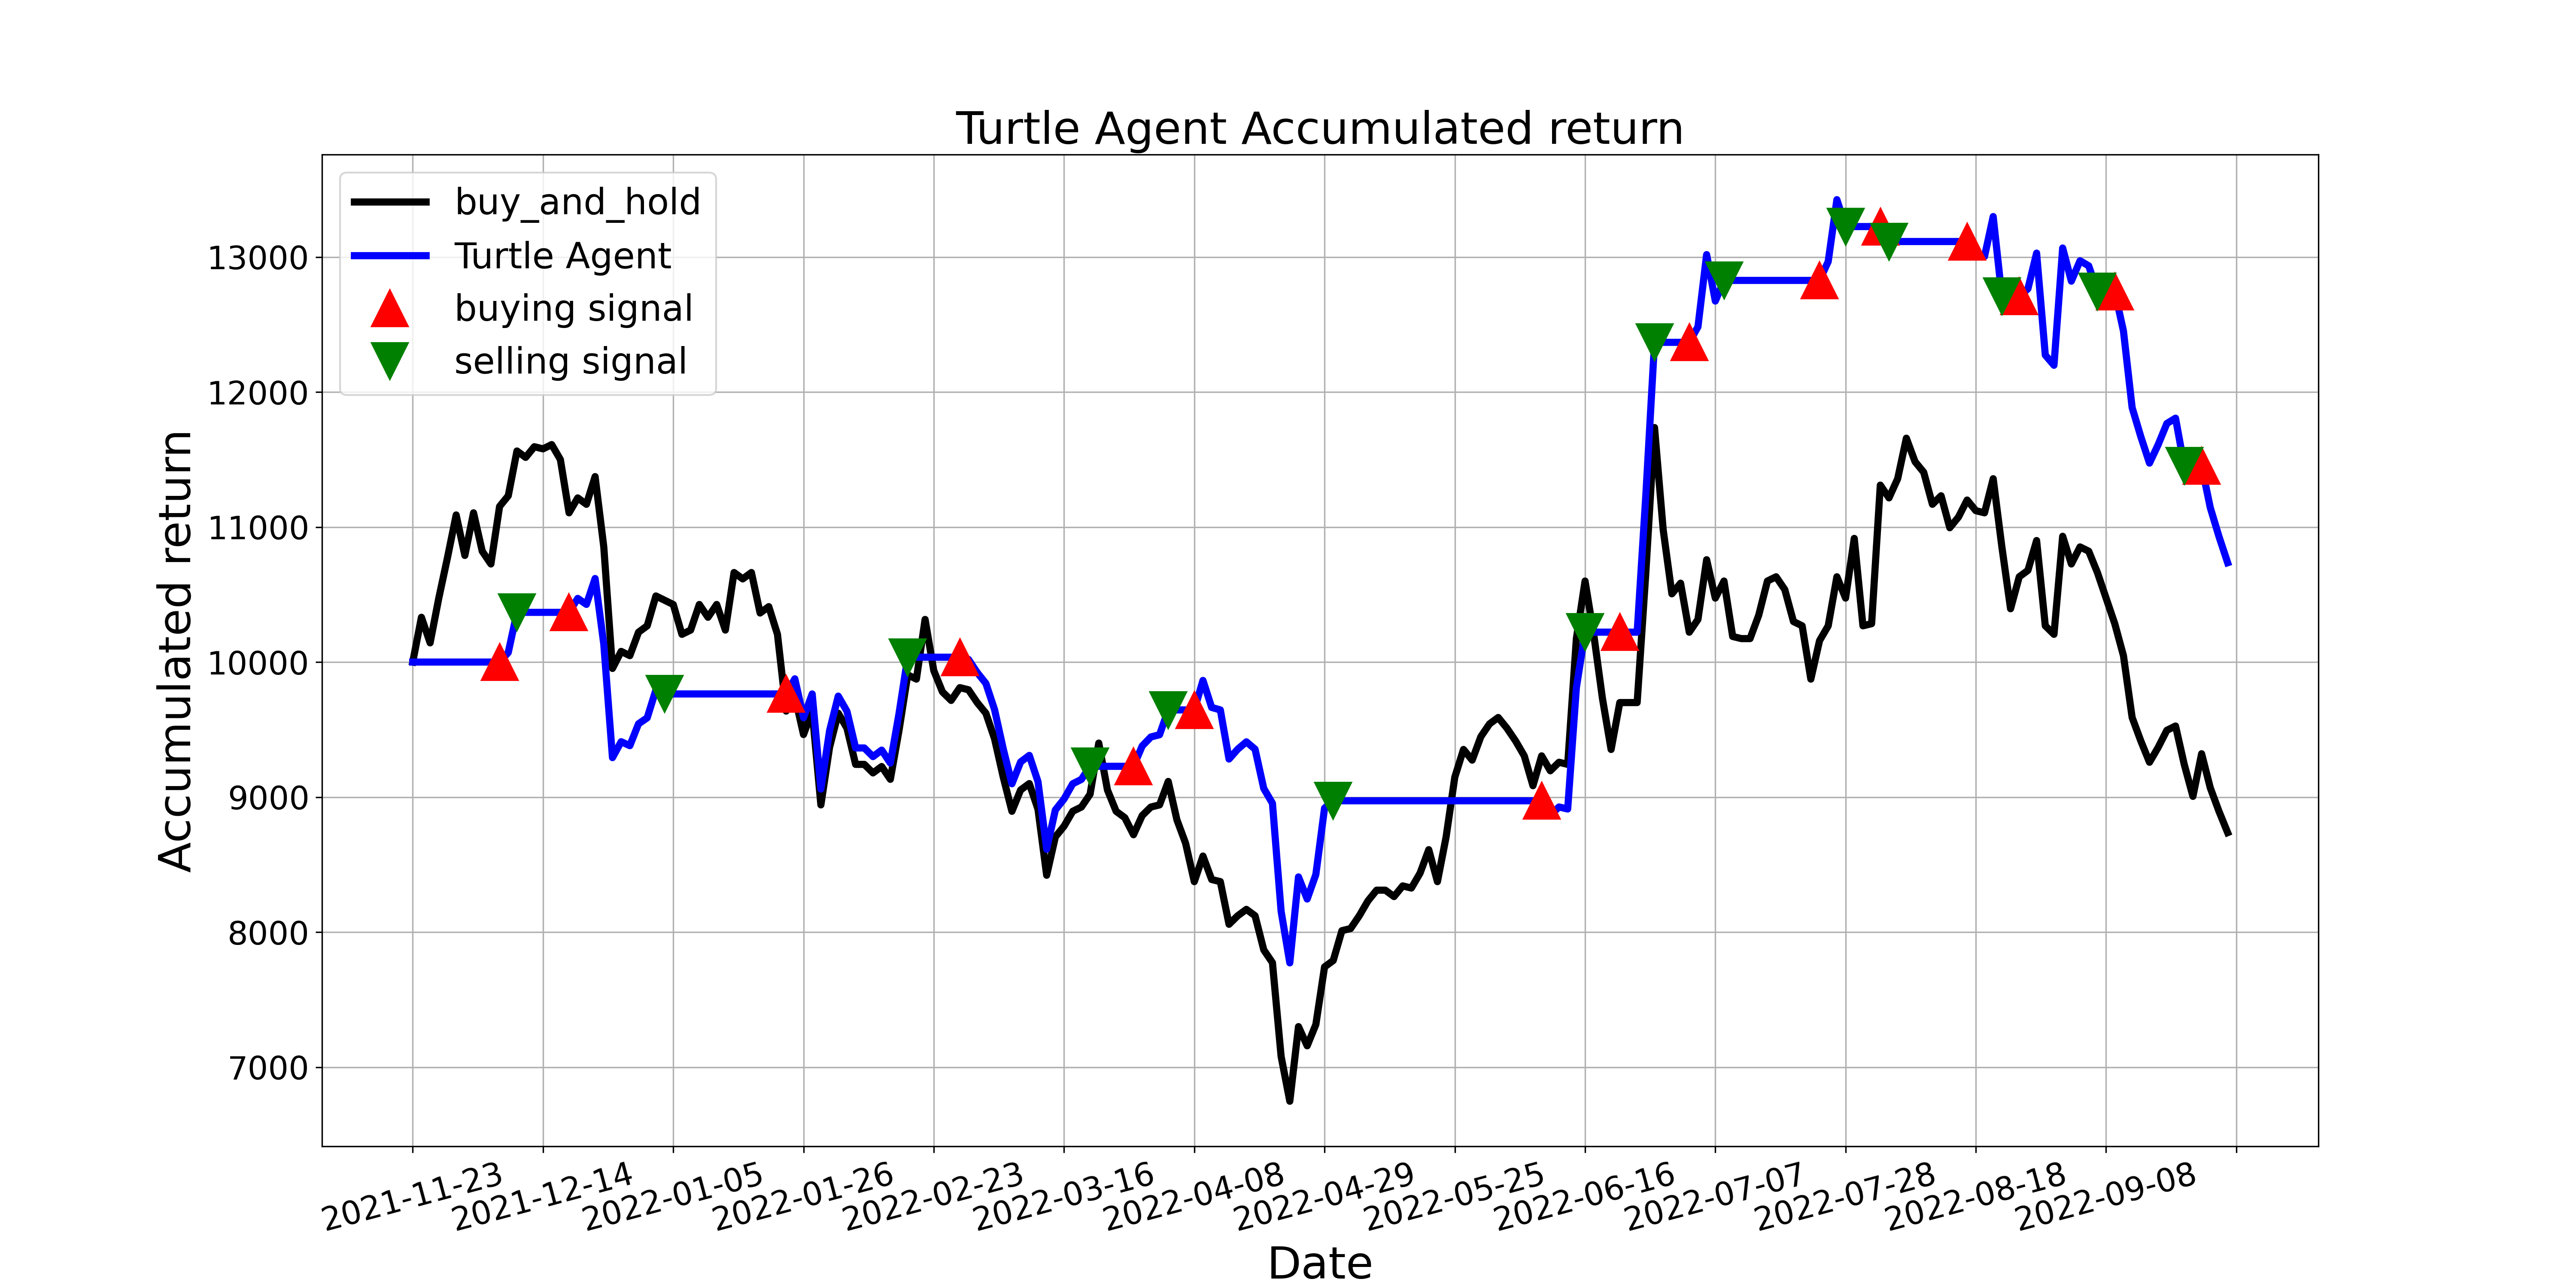

Values plotted in this chart, from the file beside it:
, tradeDate, B&H, action, operation, return
0, 2021-11-23, 10000, 0.0, 0, 10000
1, 2021-11-24, 10332, 0.0, 0, 10000
2, 2021-11-25, 10142, 0.0, 0, 10000
3, 2021-11-26, 10474, 0.0, 0, 10000
4, 2021-11-29, 10774, 0.0, 0, 10000
5, 2021-11-30, 11090, 2.0, 0, 10000
6, 2021-12-01, 10790, 2.0, 0, 10000
7, 2021-12-02, 11105, 0.0, 0, 10000
8, 2021-12-03, 10821, 2.0, 0, 10000
9, 2021-12-06, 10726, 0.0, 0, 10000
10, 2021-12-07, 11153, 1.0, 1, 10000
11, 2021-12-08, 11232, 0.0, 0, 10071
12, 2021-12-09, 11563, 2.0, 2, 10368
13, 2021-12-10, 11516, 2.0, 0, 10368
14, 2021-12-13, 11595, 0.0, 0, 10368
15, 2021-12-14, 11579, 2.0, 0, 10368
16, 2021-12-15, 11611, 0.0, 0, 10368
17, 2021-12-16, 11500, 0.0, 0, 10368
18, 2021-12-17, 11105, 1.0, 1, 10368
19, 2021-12-20, 11216, 1.0, 0, 10471
20, 2021-12-21, 11168, 0.0, 0, 10427
21, 2021-12-22, 11374, 0.0, 0, 10619
22, 2021-12-23, 10853, 0.0, 0, 10132
23, 2021-12-24, 9953, 1.0, 0, 9292
24, 2021-12-27, 10079, 1.0, 0, 9410
25, 2021-12-28, 10047, 0.0, 0, 9381
26, 2021-12-29, 10221, 1.0, 0, 9543
27, 2021-12-30, 10268, 0.0, 0, 9587
28, 2021-12-31, 10489, 0.0, 0, 9793
29, 2022-01-04, 10458, 2.0, 2, 9764
30, 2022-01-05, 10426, 0.0, 0, 9764
31, 2022-01-06, 10205, 0.0, 0, 9764
32, 2022-01-07, 10237, 0.0, 0, 9764
33, 2022-01-10, 10426, 0.0, 0, 9764
34, 2022-01-11, 10332, 0.0, 0, 9764
35, 2022-01-12, 10426, 0.0, 0, 9764
36, 2022-01-13, 10237, 2.0, 0, 9764
37, 2022-01-14, 10663, 0.0, 0, 9764
38, 2022-01-17, 10616, 2.0, 0, 9764
39, 2022-01-18, 10663, 0.0, 0, 9764
40, 2022-01-19, 10363, 2.0, 0, 9764
41, 2022-01-20, 10411, 0.0, 0, 9764
42, 2022-01-21, 10205, 0.0, 0, 9764
43, 2022-01-24, 9637, 1.0, 1, 9764
44, 2022-01-25, 9747, 1.0, 0, 9876
45, 2022-01-26, 9463, 0.0, 0, 9588
46, 2022-01-27, 9637, 1.0, 0, 9764
47, 2022-01-28, 8942, 0.0, 0, 9060
48, 2022-02-07, 9368, 1.0, 0, 9492
49, 2022-02-08, 9621, 0.0, 0, 9748
50, 2022-02-09, 9511, 0.0, 0, 9636
51, 2022-02-10, 9242, 0.0, 0, 9364
52, 2022-02-11, 9242, 0.0, 0, 9364
53, 2022-02-14, 9179, 0.0, 0, 9300
54, 2022-02-15, 9226, 1.0, 0, 9348
55, 2022-02-16, 9132, 0.0, 0, 9252
56, 2022-02-17, 9495, 1.0, 0, 9620
57, 2022-02-18, 9905, 2.0, 2, 10036
58, 2022-02-21, 9874, 2.0, 0, 10036
59, 2022-02-22, 10316, 2.0, 0, 10036
... 150 more rows
